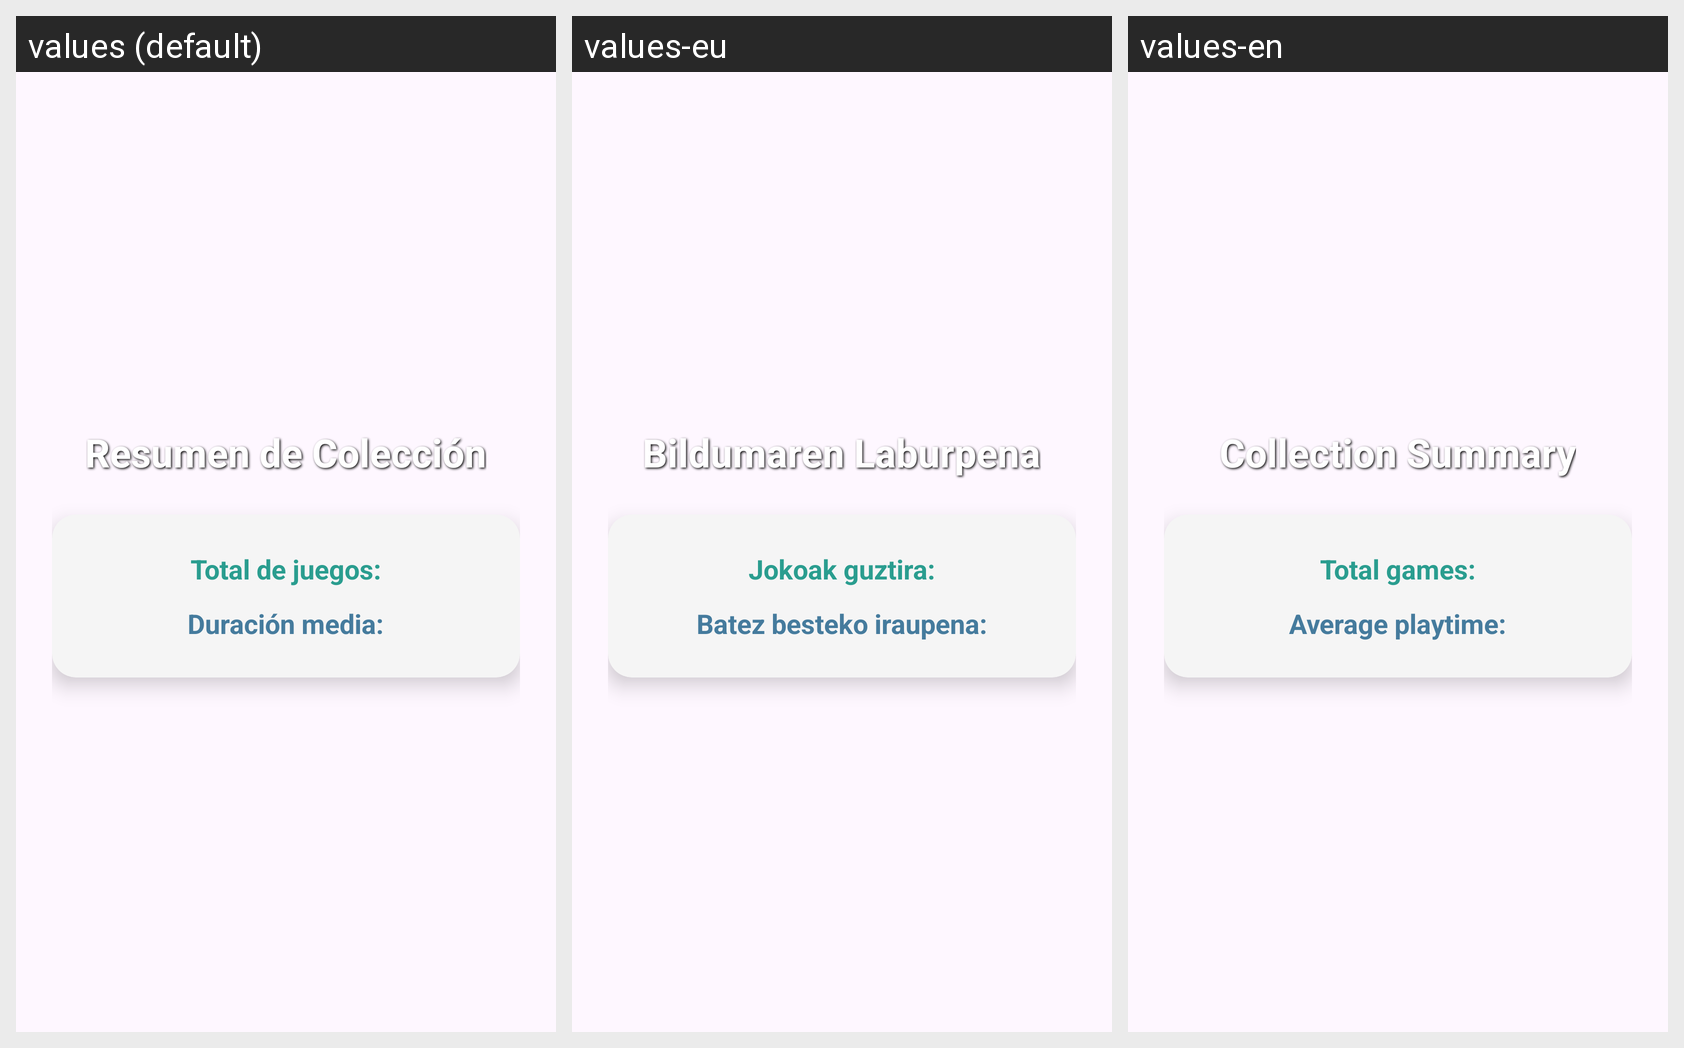

Here is an Android app screen in its default locale and in the app's own translations. Write out the translated-string differences for the strings that appear on this screen.
Android screen res/layout/fragment_estadisticas.xml rendered under 3 locales, left to right: values (default), values-eu, values-en. Device: Nexus 5 (rendered at 1080×1920; each locale shown at half size, 540×960, under a caption strip naming it); theme Theme.ProyectoIndiv.
Strings drawn on this screen, with the default value and each locale's value (text and hints the layout hard-codes, and strings that could not be matched under every locale, appear in the picture but are not listed):

titulo_estadisticas
  values: Resumen de Colección
  values-eu: Bildumaren Laburpena
  values-en: Collection Summary

stat_total
  values: Total de juegos:
  values-eu: Jokoak guztira:
  values-en: Total games:

stat_tiempo_medio
  values: Duración media:
  values-eu: Batez besteko iraupena:
  values-en: Average playtime:
